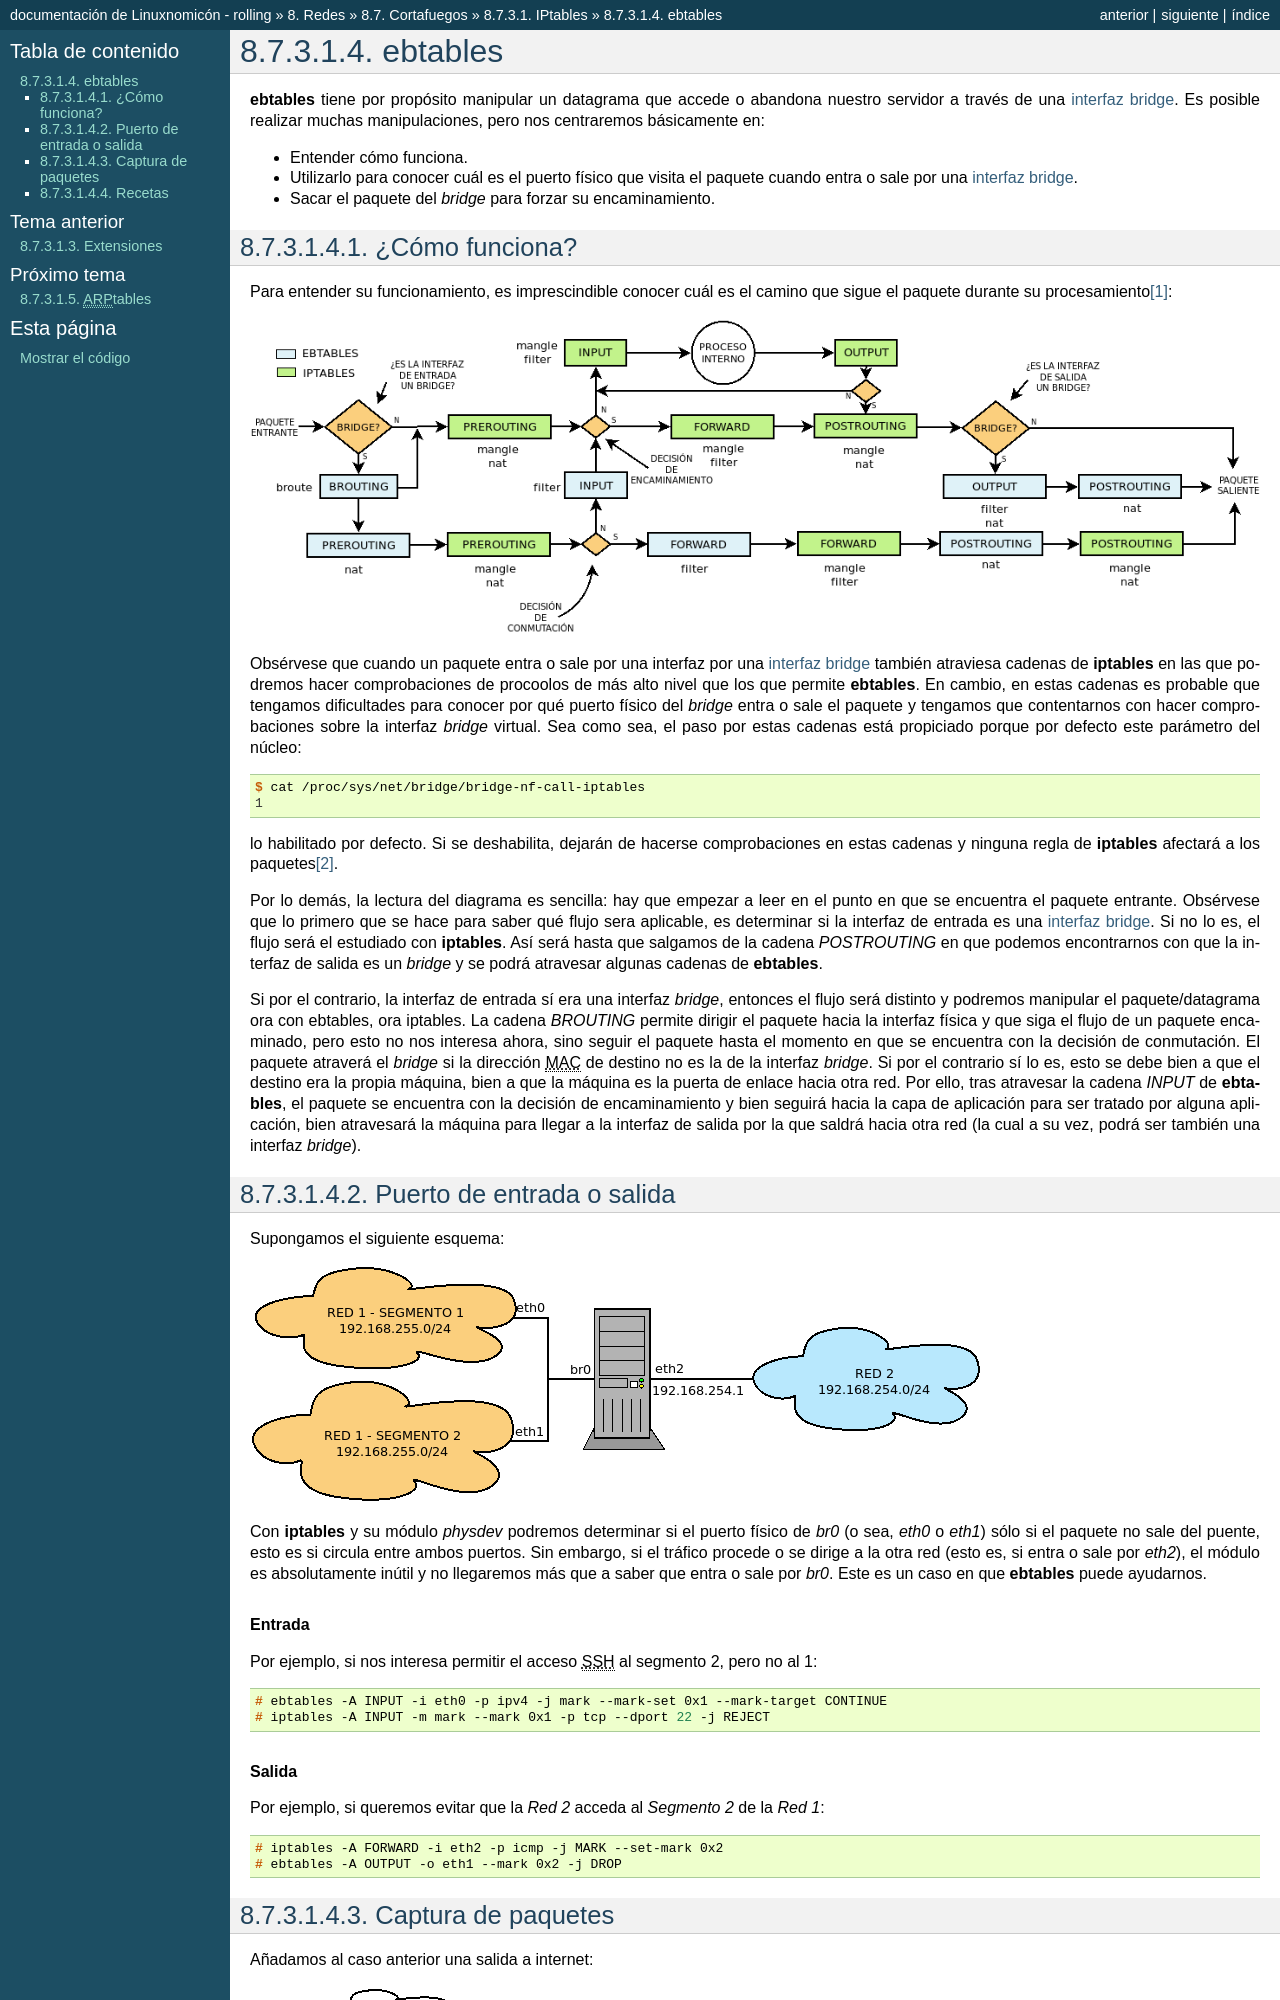

repository: sio2sio2/doc-linux · page: 08.redes/07.cortafuegos/01.iptables/04.ebtables.html · generator: sphinx

.. _ebtables:

ebtables
********
:command:`ebtables` tiene por propósito manipular un datagrama que accede o
abandona nuestro servidor a través de una :ref:`interfaz bridge <bridge>`. Es
posible realizar muchas manipulaciones, pero nos centraremos básicamente en:

- Entender cómo funciona.
- Utilizarlo para conocer cuál es el puerto físico que visita el paquete cuando
  entra o sale por una :ref:`interfaz bridge <bridge>`.
- Sacar el paquete del *bridge* para forzar su encaminamiento.

¿Cómo funciona?
===============
Para entender su funcionamiento, es imprescindible conocer cuál es el camino que
sigue el paquete durante su procesamiento\ [#]_:

.. _ebables-flowchart:

.. image:: files/ebtables.png


Obsérvese que cuando un paquete entra o sale por una interfaz por una
:ref:`interfaz bridge <bridge>` también atraviesa cadenas de :command:`iptables`
en las que podremos hacer comprobaciones de procoolos de más alto nivel que los
que permite :command:`ebtables`. En cambio, en estas cadenas es probable que
tengamos dificultades para conocer por qué puerto físico del *bridge* entra o
sale el paquete y tengamos que contentarnos con hacer comprobaciones sobre la
interfaz *bridge* virtual. Sea como sea, el paso por estas cadenas está
propiciado porque por defecto este parámetro del núcleo::

   $ cat /proc/sys/net/bridge/bridge-nf-call-iptables 
   1

lo habilitado por defecto. Si se deshabilita, dejarán de hacerse comprobaciones
en estas cadenas y ninguna regla de :command:`iptables` afectará a los paquetes\
[#]_.

Por lo demás, la lectura del diagrama es sencilla: hay que empezar a leer en el
punto en que se encuentra el paquete entrante. Obsérvese que lo primero que se
hace para saber qué flujo sera aplicable, es determinar si la interfaz de entrada es
una :ref:`interfaz bridge <bridge>`. Si no lo es, el flujo será el estudiado con
:program:`iptables`. Así será hasta que salgamos de la cadena *POSTROUTING* en que
podemos encontrarnos con que la interfaz de salida es un *bridge* y se podrá
atravesar algunas cadenas de :command:`ebtables`.

Si por el contrario, la interfaz de entrada sí era una interfaz *bridge*,
entonces el flujo será distinto y podremos manipular el paquete/datagrama ora
con ebtables, ora iptables. La cadena *BROUTING* permite dirigir el paquete
hacia la interfaz física y que siga el flujo de un paquete encaminado, pero esto
no nos interesa ahora, sino seguir el paquete hasta el momento en que se
encuentra con la decisión de conmutación. El paquete atraverá el *bridge* si la
dirección |MAC| de destino no es la de la interfaz *bridge*. Si por el contrario
sí lo es, esto se debe bien a que el destino era la propia máquina, bien a que
la máquina es la puerta de enlace hacia otra red. Por ello, tras atravesar la
cadena *INPUT* de :command:`ebtables`, el paquete se encuentra con la decisión
de encaminamiento y bien seguirá hacia la capa de aplicación para ser tratado
por alguna aplicación, bien atravesará la máquina para llegar a la interfaz de
salida por la que saldrá hacia otra red (la cual a su vez, podrá ser también una
interfaz *bridge*).

Puerto de entrada o salida
==========================
Supongamos el siguiente esquema:

.. image:: files/fw-brouter2.png

Con :command:`iptables` y su módulo *physdev* podremos determinar si el puerto
físico de *br0* (o sea, *eth0* o *eth1*) sólo si el paquete no sale del puente,
esto es si circula entre ambos puertos. Sin embargo, si el tráfico procede o se
dirige a la otra red (esto es, si entra o sale por *eth2*), el módulo es
absolutamente inútil y no llegaremos más que a saber que entra o sale por *br0*.
Este es un caso en que :command:`ebtables` puede ayudarnos.

.. rubric:: Entrada

Por ejemplo, si nos interesa permitir el acceso |SSH| al segmento 2, pero no al
1::

   # ebtables -A INPUT -i eth0 -p ipv4 -j mark --mark-set 0x1 --mark-target CONTINUE
   # iptables -A INPUT -m mark --mark 0x1 -p tcp --dport 22 -j REJECT

.. rubric:: Salida

Por ejemplo, si queremos evitar que la *Red 2* acceda al *Segmento 2* de la *Red
1*::

   # iptables -A FORWARD -i eth2 -p icmp -j MARK --set-mark 0x2
   # ebtables -A OUTPUT -o eth1 --mark 0x2 -j DROP
